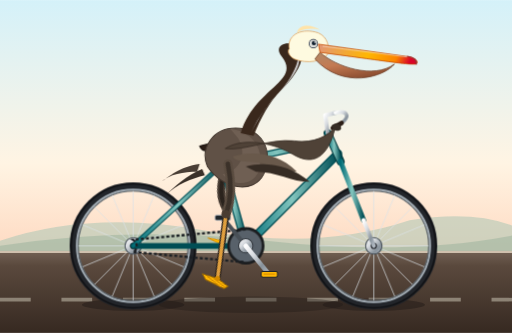
t = 0.00 s
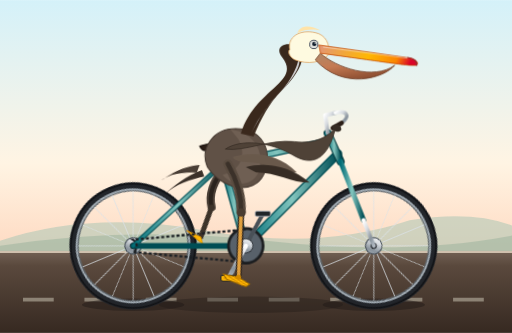
t = 0.26 s
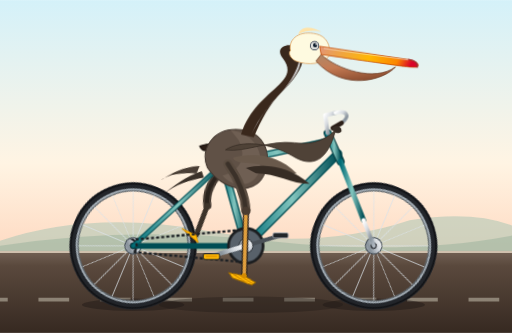
t = 0.44 s
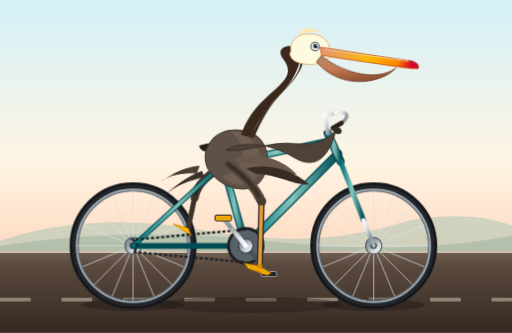
t = 0.70 s
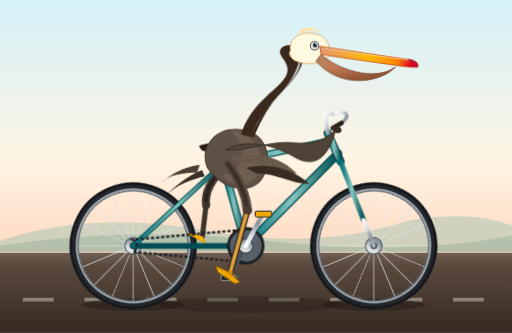
t = 0.96 s
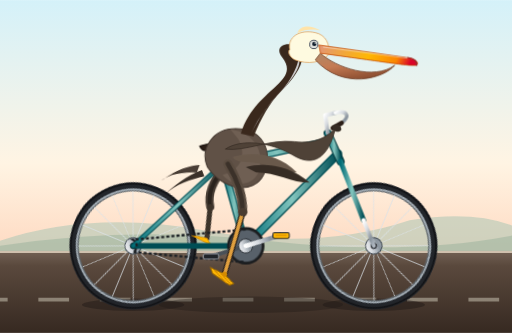
t = 1.14 s

The animated SVG that drew these frames (rendered in a browser with its animation timeline set to each time). Animation: 10 CSS @keyframes rules; one cycle of 1.40 s, repeats indefinitely.

<svg xmlns="http://www.w3.org/2000/svg" viewBox="0 0 1000 650" width="100%" height="100%">
  <defs>
    <!-- Background sky & ground gradients -->
    <linearGradient id="skyGrad" x1="0%" y1="0%" x2="0%" y2="100%">
      <stop offset="0%" stop-color="#d4f1f9"/>
      <stop offset="65%" stop-color="#fff4e3"/>
      <stop offset="100%" stop-color="#fedac2"/>
    </linearGradient>

    <linearGradient id="groundGrad" x1="0%" y1="0%" x2="0%" y2="100%">
      <stop offset="0%" stop-color="#726154"/>
      <stop offset="18%" stop-color="#5a493d"/>
      <stop offset="100%" stop-color="#362921"/>
    </linearGradient>

    <!-- Metallic gradients for bike parts -->
    <linearGradient id="chromeGrad" x1="0%" y1="0%" x2="100%" y2="100%">
      <stop offset="0%" stop-color="#ffffff"/>
      <stop offset="35%" stop-color="#d6dadf"/>
      <stop offset="70%" stop-color="#88929b"/>
      <stop offset="100%" stop-color="#b0b8c1"/>
    </linearGradient>

    <linearGradient id="frameGrad" x1="0%" y1="0%" x2="100%" y2="0%">
      <stop offset="0%" stop-color="#006d77"/>
      <stop offset="50%" stop-color="#83c5be"/>
      <stop offset="100%" stop-color="#004e55"/>
    </linearGradient>

    <linearGradient id="beakGrad" x1="0%" y1="0%" x2="100%" y2="10%">
      <stop offset="0%" stop-color="#e29578"/>
      <stop offset="55%" stop-color="#ffb703"/>
      <stop offset="85%" stop-color="#fb8500"/>
      <stop offset="100%" stop-color="#d90429"/>
    </linearGradient>

    <linearGradient id="pouchGrad" x1="0%" y1="0%" x2="50%" y2="100%">
      <stop offset="0%" stop-color="#b08968"/>
      <stop offset="50%" stop-color="#c47a53"/>
      <stop offset="100%" stop-color="#8f5032"/>
    </linearGradient>

    <!-- Wheel Definition (reusable for front and rear) -->
    <g id="bicycle-wheel">
      <!-- Rim and Tire shadow/highlights -->
      <circle cx="0" cy="0" r="116" fill="none" stroke="#22252a" stroke-width="16"/>
      <circle cx="0" cy="0" r="121" fill="none" stroke="#111215" stroke-width="3"/>
      <circle cx="0" cy="0" r="110" fill="none" stroke="#a0aab2" stroke-width="4"/>
      <circle cx="0" cy="0" r="107" fill="none" stroke="#5d656b" stroke-width="2"/>
      
      <!-- Spokes (16 crossing spokes) -->
      <g stroke="#dce3e8" stroke-width="1.6" opacity="0.85">
        <line x1="0" y1="-107" x2="0" y2="107"/>
        <line x1="-107" y1="0" x2="107" y2="0"/>
        <line x1="-75.6" y1="-75.6" x2="75.6" y2="75.6"/>
        <line x1="-75.6" y1="75.6" x2="75.6" y2="-75.6"/>
        <line x1="-98.8" y1="-41" x2="98.8" y2="41"/>
        <line x1="-98.8" y1="41" x2="98.8" y2="-41"/>
        <line x1="-41" y1="-98.8" x2="41" y2="98.8"/>
        <line x1="-41" y1="98.8" x2="41" y2="-98.8"/>
      </g>
      
      <!-- Hub -->
      <circle cx="0" cy="0" r="16" fill="url(#chromeGrad)" stroke="#444d56" stroke-width="2"/>
      <circle cx="0" cy="0" r="6" fill="#1b1e22"/>
    </g>
  </defs>

  <style><![CDATA[
    /* Continuous animations */
    .wheel-rotate-rear {
      animation: spinWheel 1.4s linear infinite;
      transform-origin: 260px 480px;
    }
    .wheel-rotate-front {
      animation: spinWheel 1.4s linear infinite;
      transform-origin: 730px 480px;
    }
    @keyframes spinWheel {
      0% { transform: rotate(0deg); }
      100% { transform: rotate(360deg); }
    }

    /* Crank revolution around bottom bracket (x: 480, y: 480) */
    .crank-assembly {
      animation: pedalRotate 1.4s linear infinite;
      transform-origin: 480px 480px;
    }
    @keyframes pedalRotate {
      0% { transform: rotate(0deg); }
      100% { transform: rotate(360deg); }
    }

    /* Keep pedals horizontal while crank rotates */
    .counter-rotate {
      animation: counterSpin 1.4s linear infinite;
    }
    @keyframes counterSpin {
      0% { transform: rotate(0deg); }
      100% { transform: rotate(-360deg); }
    }

    /* Left (Far) Leg Kinematics - Starts at Top Dead Center (phase offset) */
    .left-thigh {
      animation: leftThighMotion 1.4s ease-in-out infinite;
      transform-origin: 440px 320px;
    }
    .left-shin {
      animation: leftShinMotion 1.4s ease-in-out infinite;
      transform-origin: 415px 405px;
    }
    @keyframes leftThighMotion {
      0%   { transform: rotate(-18deg); }
      25%  { transform: rotate(4deg); }
      50%  { transform: rotate(26deg); }
      75%  { transform: rotate(6deg); }
      100% { transform: rotate(-18deg); }
    }
    @keyframes leftShinMotion {
      0%   { transform: rotate(38deg); }
      25%  { transform: rotate(32deg); }
      50%  { transform: rotate(0deg); }
      75%  { transform: rotate(14deg); }
      100% { transform: rotate(38deg); }
    }

    /* Right (Near) Leg Kinematics - Bottom Dead Center */
    .right-thigh {
      animation: rightThighMotion 1.4s ease-in-out infinite;
      transform-origin: 445px 320px;
    }
    .right-shin {
      animation: rightShinMotion 1.4s ease-in-out infinite;
      transform-origin: 485px 410px;
    }
    @keyframes rightThighMotion {
      0%   { transform: rotate(26deg); }
      25%  { transform: rotate(6deg); }
      50%  { transform: rotate(-18deg); }
      75%  { transform: rotate(4deg); }
      100% { transform: rotate(26deg); }
    }
    @keyframes rightShinMotion {
      0%   { transform: rotate(0deg); }
      25%  { transform: rotate(14deg); }
      50%  { transform: rotate(38deg); }
      75%  { transform: rotate(32deg); }
      100% { transform: rotate(0deg); }
    }

    /* Subtle pelican body and head bobbing synced to pedaling cadence */
    .pelican-rider {
      animation: bodyBob 0.7s ease-in-out infinite alternate;
      transform-origin: 445px 330px;
    }
    @keyframes bodyBob {
      0% { transform: translateY(0px) rotate(0deg); }
      100% { transform: translateY(3.5px) rotate(0.8deg); }
    }

    /* Road dash movement for sense of speed */
    .road-dashes {
      animation: roadScroll 0.7s linear infinite;
    }
    @keyframes roadScroll {
      0% { stroke-dashoffset: 0; }
      100% { stroke-dashoffset: -120; }
    }

    /* Coastal breeze fluttering feather tail */
    .feather-flutter {
      animation: tailWiggle 0.45s ease-in-out infinite alternate;
      transform-origin: 360px 320px;
    }
    @keyframes tailWiggle {
      0% { transform: rotate(0deg); }
      100% { transform: rotate(4deg); }
    }
  ]]></style>

  <!-- ================= SCENERY & ROAD ================= -->
  <!-- Sky -->
  <rect x="0" y="0" width="1000" height="490" fill="url(#skyGrad)"/>
  
  <!-- Coastal Distant Dunes / Hills -->
  <path d="M 0,470 Q 180,410 400,450 T 800,430 Q 920,410 1000,440 L 1000,490 L 0,490 Z" fill="#b8cbb8" opacity="0.65"/>
  <path d="M 0,480 Q 250,440 520,470 T 1000,460 L 1000,490 L 0,490 Z" fill="#99b29c" opacity="0.5"/>

  <!-- Ground / Pavement -->
  <rect x="0" y="490" width="1000" height="160" fill="url(#groundGrad)"/>
  <!-- Curb Line -->
  <line x1="0" y1="492" x2="1000" y2="492" stroke="#cfc0ad" stroke-width="4"/>
  <!-- Road Speed Line -->
  <line class="road-dashes" x1="0" y1="585" x2="1000" y2="585" stroke="#f4f1de" stroke-width="7" stroke-dasharray="60, 60" opacity="0.4"/>

  <!-- Ground Shadows of Bike & Rider -->
  <ellipse cx="260" cy="595" rx="100" ry="12" fill="#1e1814" opacity="0.45"/>
  <ellipse cx="730" cy="595" rx="100" ry="12" fill="#1e1814" opacity="0.45"/>
  <ellipse cx="490" cy="595" rx="180" ry="16" fill="#1e1814" opacity="0.35"/>

  <!-- ================= BICYCLE (FAR LAYER) ================= -->
  <!-- Rear Wheel (Animated Rotation around (260, 480)) -->
  <g class="wheel-rotate-rear">
    <g transform="translate(260, 480)">
      <use href="#bicycle-wheel"/>
    </g>
  </g>

  <!-- Front Wheel (Animated Rotation around (730, 480)) -->
  <g class="wheel-rotate-front">
    <g transform="translate(730, 480)">
      <use href="#bicycle-wheel"/>
    </g>
  </g>

  <!-- ================= FAR LEG (LEFT) ================= -->
  <!-- Positioned behind bicycle main triangle -->
  <g class="left-thigh">
    <!-- Left Upper Leg -->
    <path d="M 440,325 Q 405,370 415,405" fill="none" stroke="#4a3e35" stroke-width="16" stroke-linecap="round"/>
    <path d="M 440,325 Q 405,370 415,405" fill="none" stroke="#2b231d" stroke-width="8" stroke-linecap="round"/>

    <!-- Left Lower Leg & Foot -->
    <g class="left-shin">
      <path d="M 415,405 L 430,465" fill="none" stroke="#3d332a" stroke-width="10" stroke-linecap="round"/>
      <!-- Pelican Webbed Left Foot gripping far pedal -->
      <path d="M 430,465 L 400,470 L 442,475 Z" fill="#ffb703" stroke="#d48b00" stroke-width="1.5"/>
    </g>
  </g>

  <!-- ================= BICYCLE FRAMEWORK ================= -->
  <g id="bicycle-frame">
    <!-- Chainstay (BB 480,480 to Rear Hub 260,480) -->
    <line x1="480" y1="480" x2="260" y2="480" stroke="#004e55" stroke-width="11" stroke-linecap="round"/>
    <line x1="480" y1="480" x2="260" y2="480" stroke="url(#frameGrad)" stroke-width="7" stroke-linecap="round"/>

    <!-- Seatstay (Seat Cluster 435,320 to Rear Hub 260,480) -->
    <line x1="435" y1="320" x2="260" y2="480" stroke="#004e55" stroke-width="10" stroke-linecap="round"/>
    <line x1="435" y1="320" x2="260" y2="480" stroke="url(#frameGrad)" stroke-width="6" stroke-linecap="round"/>

    <!-- Seat Tube (Seat Cluster 435,320 to BB 480,480) -->
    <line x1="435" y1="320" x2="480" y2="480" stroke="#004e55" stroke-width="15" stroke-linecap="round"/>
    <line x1="435" y1="320" x2="480" y2="480" stroke="url(#frameGrad)" stroke-width="10" stroke-linecap="round"/>

    <!-- Down Tube (BB 480,480 to Head Tube 660,300) -->
    <line x1="480" y1="480" x2="660" y2="300" stroke="#004e55" stroke-width="17" stroke-linecap="round"/>
    <line x1="480" y1="480" x2="660" y2="300" stroke="url(#frameGrad)" stroke-width="12" stroke-linecap="round"/>

    <!-- Top Tube (Seat Cluster 435,320 to Head Tube 645,275) -->
    <line x1="435" y1="320" x2="645" y2="275" stroke="#004e55" stroke-width="14" stroke-linecap="round"/>
    <line x1="435" y1="320" x2="645" y2="275" stroke="url(#frameGrad)" stroke-width="9" stroke-linecap="round"/>

    <!-- Head Tube -->
    <line x1="640" y1="260" x2="665" y2="315" stroke="#00353a" stroke-width="16" stroke-linecap="round"/>
    <line x1="640" y1="260" x2="665" y2="315" stroke="url(#frameGrad)" stroke-width="12" stroke-linecap="round"/>

    <!-- Front Fork (Head Tube base 665,315 to Front Axle 730,480) -->
    <line x1="665" y1="315" x2="710" y2="430" stroke="url(#frameGrad)" stroke-width="10" stroke-linecap="round"/>
    <line x1="710" y1="430" x2="730" y2="480" stroke="url(#chromeGrad)" stroke-width="8" stroke-linecap="round"/>

    <!-- Seatpost & Saddle -->
    <line x1="435" y1="320" x2="425" y2="290" stroke="url(#chromeGrad)" stroke-width="9" stroke-linecap="round"/>
    <!-- Sleek Saddle Cushion -->
    <path d="M 390,285 C 410,278 445,280 460,290 C 455,296 440,296 425,294 C 405,294 395,298 390,285 Z" fill="#2b1e17" stroke="#160e0a" stroke-width="2"/>

    <!-- Handlebar Stem & Touring Cruiser Bars -->
    <path d="M 640,260 L 635,225 L 655,220" fill="none" stroke="url(#chromeGrad)" stroke-width="8" stroke-linecap="round" stroke-linejoin="round"/>
    <!-- Swept-back Handlebars -->
    <path d="M 655,220 C 675,215 690,225 660,245" fill="none" stroke="url(#chromeGrad)" stroke-width="7" stroke-linecap="round"/>
    <!-- Rubber Grips -->
    <path d="M 667,240 L 650,250" fill="none" stroke="#2b1e17" stroke-width="9" stroke-linecap="round"/>

    <!-- Drive Chain & Chainring -->
    <circle cx="480" cy="480" r="34" fill="none" stroke="#1a1c1e" stroke-width="5"/>
    <circle cx="480" cy="480" r="32" fill="#58616a" stroke="#222528" stroke-width="2"/>
    <path d="M 480,448 L 260,468 A 14,14 0 0,1 260,492 L 480,512" fill="none" stroke="#1c2024" stroke-width="4.5" stroke-dasharray="6,4"/>
  </g>

  <!-- ================= CRANKSET & PEDALS (SYNCHRONIZED ROTATION) ================= -->
  <!-- Centered exactly at Bottom Bracket (480, 480) -->
  <g class="crank-assembly">
    <!-- Left (Far) Crank Arm & Pedal - 180 degrees opposite -->
    <g id="far-crank">
      <line x1="480" y1="480" x2="435" y2="425" stroke="#495057" stroke-width="8" stroke-linecap="round"/>
      <!-- Far Pedal (Kept horizontal via counter-spin at x:435, y:425) -->
      <g class="counter-rotate" style="transform-origin: 435px 425px;">
        <rect x="420" y="420" width="30" height="10" rx="3" fill="#212529" stroke="#adb5bd" stroke-width="1.5"/>
      </g>
    </g>

    <!-- Center Spindle Cap -->
    <circle cx="480" cy="480" r="14" fill="url(#chromeGrad)" stroke="#343a40" stroke-width="2"/>

    <!-- Right (Near) Crank Arm & Pedal -->
    <g id="near-crank">
      <line x1="480" y1="480" x2="525" y2="535" stroke="url(#chromeGrad)" stroke-width="9" stroke-linecap="round"/>
      <circle cx="525" cy="535" r="4.5" fill="#212529"/>
      <!-- Near Pedal (Kept horizontal via counter-spin at x:525, y:535) -->
      <g class="counter-rotate" style="transform-origin: 525px 535px;">
        <rect x="510" y="530" width="32" height="11" rx="3" fill="#ffb703" stroke="#212529" stroke-width="2"/>
        <line x1="515" y1="535" x2="537" y2="535" stroke="#d48b00" stroke-width="2"/>
      </g>
    </g>
  </g>

  <!-- ================= PELICAN RIDER (BODY, HEAD, WING) ================= -->
  <g class="pelican-rider">
    <!-- Fluttering Tail Feathers -->
    <g class="feather-flutter">
      <path d="M 390,320 C 350,325 330,345 315,355 C 330,340 360,335 385,335 Z" fill="#4a3e35"/>
      <path d="M 395,330 C 365,342 340,365 325,380 C 345,360 375,348 400,342 Z" fill="#3b3129"/>
    </g>

    <!-- Pelican Torso / Body -->
    <!-- California brown pelicans have warm grey-brown bodies and silvery grey mantles -->
    <path d="M 405,325 C 390,290 415,250 460,250 C 510,250 535,290 515,340 C 495,380 435,370 405,325 Z" fill="#605146" stroke="#43372f" stroke-width="2"/>
    <!-- Chest / Breast Highlight Contour -->
    <path d="M 450,252 C 485,255 520,285 505,335 C 490,368 450,360 435,340 C 465,335 485,305 465,270 Z" fill="#7a695c" opacity="0.6"/>

    <!-- Graceful S-Curved Neck -->
    <!-- Brown pelicans in breeding plumage display a rich chestnut hindneck & creamy front -->
    <path d="M 470,260 C 485,210 520,185 540,165 C 555,150 570,135 550,110 C 530,85 570,75 585,95 C 600,115 575,150 550,175 C 525,200 510,230 495,265 Z" fill="#3a281c"/>
    <path d="M 490,260 C 505,225 530,195 555,170 C 575,145 590,125 582,105 C 585,115 575,145 550,175 C 520,205 505,230 490,260 Z" fill="#e9ecef" opacity="0.85"/>

    <!-- Pelican Head (Crown & Nape) -->
    <!-- Bright yellow/cream crown distinctive of the California Brown Pelican -->
    <path d="M 565,95 C 560,70 585,55 615,62 C 635,66 645,85 640,105 C 630,120 600,125 575,115 C 565,110 560,100 565,95 Z" fill="#fefae0" stroke="#dda15e" stroke-width="1.5"/>
    <!-- Distinctive Pale Straw Yellow Crest / Tuft -->
    <path d="M 580,63 C 585,45 610,48 625,58 C 615,55 595,54 580,63 Z" fill="#ffe3a8"/>

    <!-- Eye & Facial Patch -->
    <circle cx="612" cy="85" r="9" fill="#1b263b"/>
    <circle cx="612" cy="85" r="7.5" fill="#e0e1dd"/>
    <circle cx="613" cy="84" r="4.2" fill="#0d1b2a"/>
    <circle cx="615" cy="82" r="1.5" fill="#ffffff"/> <!-- Sparkle -->

    <!-- Giant Pouch & Bill (Crucial Pelican Anatomy) -->
    <!-- Pouch hangs underneath lower bill -->
    <path d="M 625,102 C 655,130 730,155 770,125 C 750,150 670,175 615,115 Z" fill="url(#pouchGrad)" stroke="#6c3b24" stroke-width="1.5"/>
    
    <!-- Long Upper Bill with hooked tip -->
    <path d="M 622,86 L 795,110 C 815,113 818,122 812,125 C 795,126 775,122 625,102 Z" fill="url(#beakGrad)" stroke="#c44900" stroke-width="1.5"/>
    <path d="M 795,110 Q 815,112 813,126" fill="none" stroke="#9e2a2b" stroke-width="2.5"/> <!-- Hooked tip -->
    <!-- Bill Ridge / Highlights -->
    <line x1="630" y1="90" x2="795" y2="111" stroke="#fff" stroke-width="1.5" opacity="0.6"/>

    <!-- Folded Wing / Arm resting forward toward handlebars -->
    <!-- Wing shoulder starts on torso, extends folded elbow, and wingtip feathers reach grip -->
    <path d="M 440,290 C 470,270 525,275 570,300 C 610,325 640,310 655,248 C 640,265 615,280 575,275 C 525,270 480,295 440,290 Z" fill="#4f4237" stroke="#362c24" stroke-width="1.5"/>
    <!-- Wing Covert Layer Details -->
    <path d="M 455,305 C 490,295 540,295 580,335 C 555,335 520,315 480,315 C 465,315 455,310 455,305 Z" fill="#69594b"/>
    <path d="M 480,325 C 515,315 565,320 605,355 C 570,355 540,335 500,335 Z" fill="#362c24"/>

    <!-- Wingtips gripping the front handlebar -->
    <path d="M 648,245 C 655,238 668,242 666,252 C 660,258 650,256 648,245 Z" fill="#362c24"/>
  </g>

  <!-- ================= FOREGROUND (RIGHT / NEAR) LEG & WEB FOOT ================= -->
  <!-- Synchronized pedaling leg placed in front of frame -->
  <g class="right-thigh">
    <!-- Thigh / Femur portion originating from pelican hip (445, 320) -->
    <path d="M 445,320 Q 480,365 485,410" fill="none" stroke="#5a4c40" stroke-width="18" stroke-linecap="round"/>
    <path d="M 445,320 Q 480,365 485,410" fill="none" stroke="#3b3129" stroke-width="9" stroke-linecap="round"/>

    <!-- Shin / Tarsus articulating to foot on near pedal -->
    <g class="right-shin">
      <line x1="485" y1="410" x2="525" y2="530" stroke="#2e251f" stroke-width="12" stroke-linecap="round"/>
      <line x1="485" y1="410" x2="525" y2="530" stroke="#e09f3e" stroke-width="7" stroke-linecap="round"/>

      <!-- Large Orange Webbed Foot firmly pressed on the near pedal -->
      <!-- Claws & Webbing wrap around pedal platform -->
      <path d="M 525,530 L 495,535 L 505,542 L 545,542 L 550,535 Z" fill="#ffb703" stroke="#9a6700" stroke-width="2"/>
      <path d="M 505,535 L 538,542" stroke="#d48b00" stroke-width="2"/>
      <path d="M 518,533 L 546,539" stroke="#d48b00" stroke-width="2"/>
      <!-- Joint Knuckle -->
      <circle cx="485" cy="410" r="8" fill="#4a3c31"/>
      <circle cx="525" cy="530" r="5" fill="#d48b00"/>
    </g>
  </g>
</svg>
